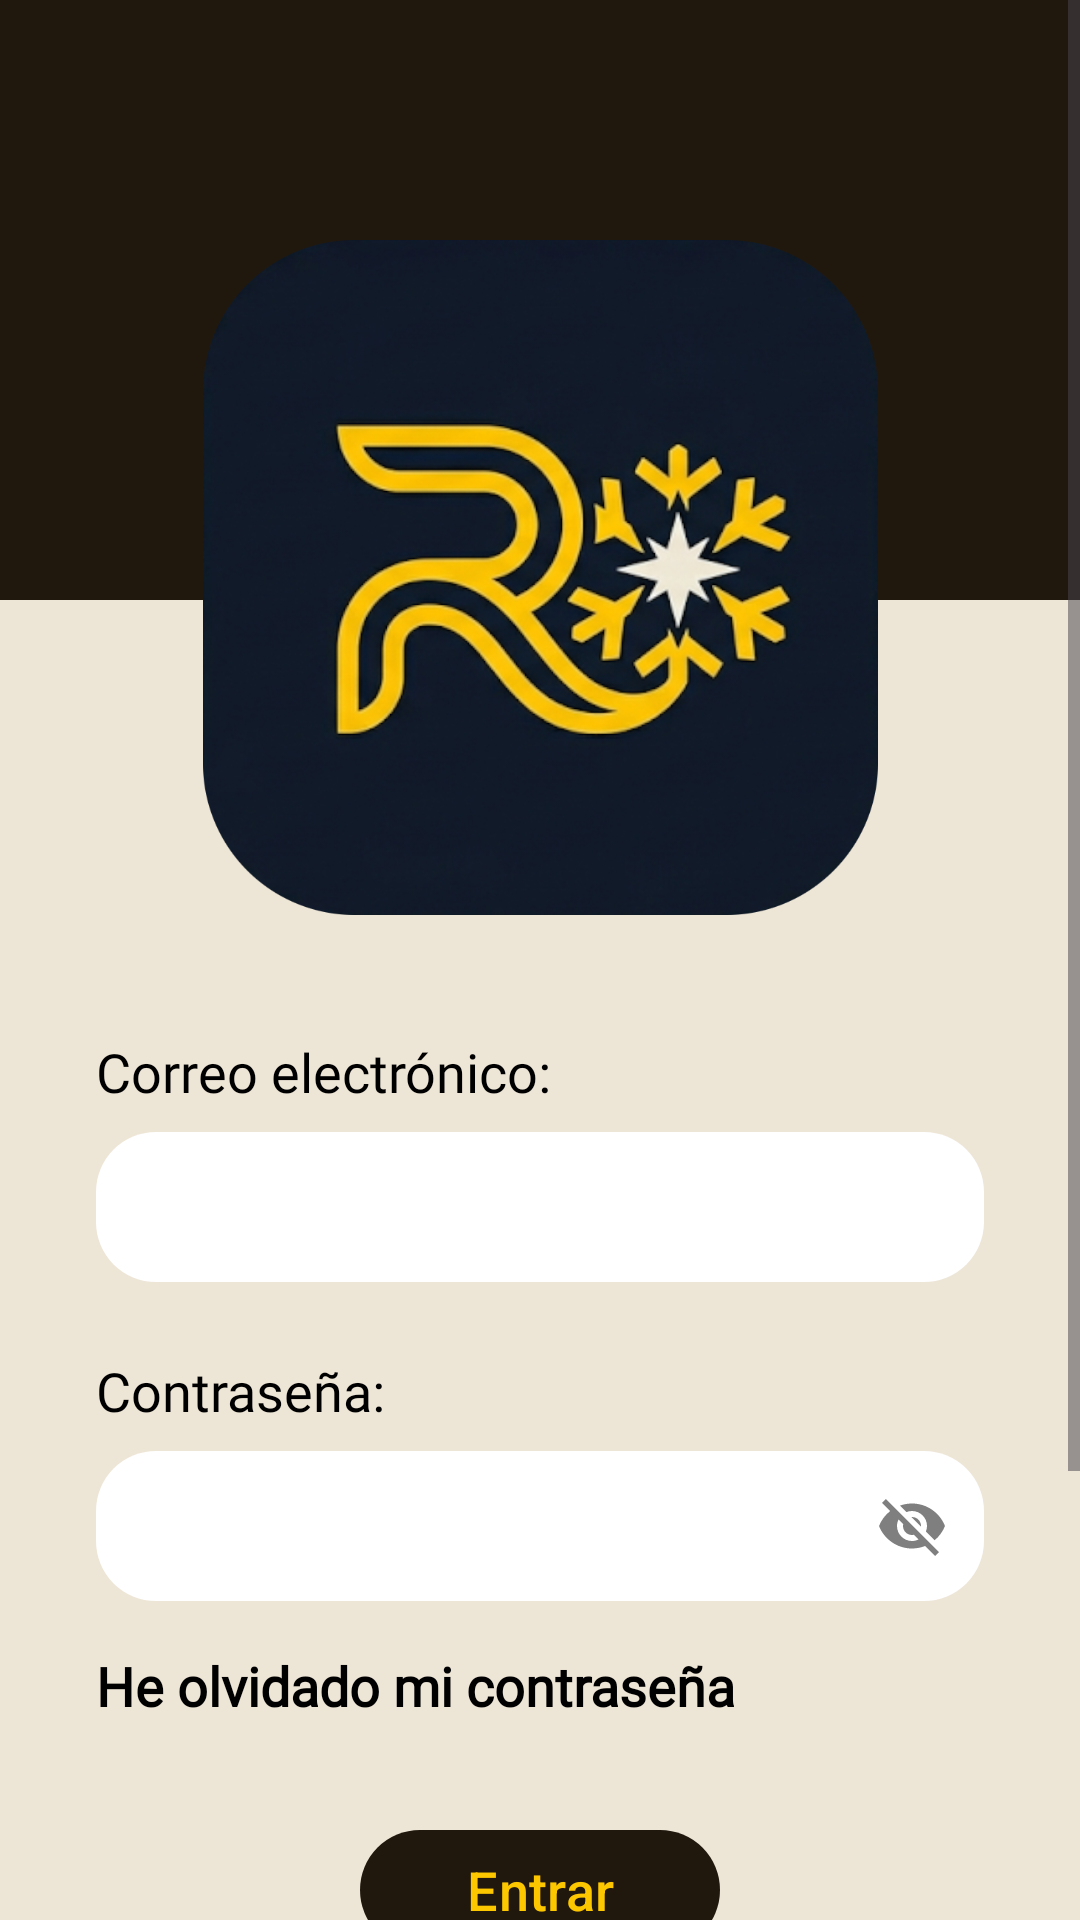

This screen was rendered from an Android layout file. Write that file and the resources it references.
<!-- AndroidManifest.xml: application theme Theme.RefriMancia -->
<!-- res/layout/activity_login.xml -->
<?xml version="1.0" encoding="utf-8"?>
<ScrollView xmlns:android="http://schemas.android.com/apk/res/android"
    xmlns:app="http://schemas.android.com/apk/res-auto"
    xmlns:tools="http://schemas.android.com/tools"
    android:layout_width="match_parent"
    android:layout_height="match_parent"
    android:fillViewport="true"
    style="@style/fondoPantallas">

    <androidx.constraintlayout.widget.ConstraintLayout
        android:layout_width="match_parent"
        android:layout_height="wrap_content">

        
        <View
            android:id="@+id/topBackground"
            android:layout_width="0dp"
            android:layout_height="200dp"
            android:background="@color/marron_oscuro"
            app:layout_constraintTop_toTopOf="parent"
            app:layout_constraintStart_toStartOf="parent"
            app:layout_constraintEnd_toEndOf="parent"/>

        
        <ImageView
            android:id="@+id/logoContainer"
            android:layout_width="225dp"
            android:layout_height="225dp"
            android:layout_marginTop="80dp"
            android:src="@drawable/login_logo"
            android:contentDescription="Logo"
            app:layout_constraintEnd_toEndOf="parent"
            app:layout_constraintStart_toStartOf="parent"
            app:layout_constraintTop_toTopOf="@id/topBackground" />

        
        <TextView
            android:id="@+id/tvEmail"
            style="@style/etiquetas"
            android:layout_width="wrap_content"
            android:layout_height="wrap_content"
            android:layout_marginStart="32dp"
            android:layout_marginTop="40dp"
            android:text="Correo electrónico:"
            app:layout_constraintStart_toStartOf="parent"
            app:layout_constraintTop_toBottomOf="@id/logoContainer" />

        <EditText
            android:id="@+id/etEmail"
            style="@style/editTexts"
            android:layout_width="0dp"
            android:layout_height="50dp"
            android:layout_marginStart="32dp"
            android:layout_marginTop="8dp"
            android:layout_marginEnd="32dp"
            android:background="@drawable/bg_input"
            android:inputType="textEmailAddress"
            android:paddingStart="16dp"
            app:layout_constraintEnd_toEndOf="parent"
            app:layout_constraintStart_toStartOf="parent"
            app:layout_constraintTop_toBottomOf="@id/tvEmail" />

        
        <TextView
            android:id="@+id/tvPassword"
            style="@style/etiquetas"
            android:layout_width="wrap_content"
            android:layout_height="wrap_content"
            android:text="Contraseña:"
            app:layout_constraintTop_toBottomOf="@id/etEmail"
            app:layout_constraintStart_toStartOf="parent"
            android:layout_marginStart="32dp"
            android:layout_marginTop="24dp"/>

        <androidx.constraintlayout.widget.ConstraintLayout
            android:id="@+id/passwordContainer"
            android:layout_width="0dp"
            android:layout_height="50dp"
            android:layout_marginStart="32dp"
            android:layout_marginEnd="32dp"
            android:layout_marginTop="8dp"
            android:background="@drawable/bg_input"
            app:layout_constraintTop_toBottomOf="@id/tvPassword"
            app:layout_constraintStart_toStartOf="parent"
            app:layout_constraintEnd_toEndOf="parent">

            <EditText
                android:id="@+id/etPassword"
                style="@style/editTexts"
                android:layout_width="0dp"
                android:layout_height="match_parent"
                android:background="@android:color/transparent"
                android:inputType="textPassword"
                android:paddingStart="16dp"
                android:paddingEnd="48dp"
                app:layout_constraintStart_toStartOf="parent"
                app:layout_constraintEnd_toEndOf="parent"
                app:layout_constraintTop_toTopOf="parent"
                app:layout_constraintBottom_toBottomOf="parent"/>

            <ImageView
                android:id="@+id/ivShowPassword"
                android:layout_width="48dp"
                android:layout_height="match_parent"
                android:padding="12dp"
                android:src="@drawable/ic_visibility_off"
                android:alpha="0.5"
                android:clickable="true"
                android:focusable="true"
                android:background="@android:color/transparent"
                app:layout_constraintEnd_toEndOf="parent"
                app:layout_constraintTop_toTopOf="parent"
                app:layout_constraintBottom_toBottomOf="parent"/>
        </androidx.constraintlayout.widget.ConstraintLayout>

        
        <TextView
            android:id="@+id/tvForgotPassword"
            style="@style/etiquetas"
            android:layout_width="wrap_content"
            android:layout_height="wrap_content"
            android:text="He olvidado mi contraseña"
            android:textStyle="bold"
            app:layout_constraintTop_toBottomOf="@id/passwordContainer"
            app:layout_constraintStart_toStartOf="@id/passwordContainer"
            android:layout_marginTop="16dp"/>

        
        <Button
            android:id="@+id/btnLogin"
            style="@style/estiloBotones"
            android:layout_width="120dp"
            android:layout_height="48dp"
            android:layout_marginTop="32dp"
            android:text="Entrar"
            app:layout_constraintEnd_toEndOf="parent"
            app:layout_constraintStart_toStartOf="parent"
            app:layout_constraintTop_toBottomOf="@id/tvForgotPassword" />

        
        <View
            android:id="@+id/divider"
            android:layout_width="0dp"
            android:layout_height="1dp"
            android:background="#000"
            android:layout_marginStart="32dp"
            android:layout_marginEnd="32dp"
            android:layout_marginTop="60dp"
            android:layout_marginBottom="16dp"
            app:layout_constraintTop_toBottomOf="@id/btnLogin"
            app:layout_constraintBottom_toTopOf="@id/tvCreateAccount"
            app:layout_constraintStart_toStartOf="parent"
            app:layout_constraintEnd_toEndOf="parent"
            app:layout_constraintVertical_bias="1.0" />

        
        <TextView
            android:id="@+id/tvCreateAccount"
            style="@style/etiquetas"
            android:layout_width="wrap_content"
            android:layout_height="wrap_content"
            android:layout_marginBottom="80dp"
            android:text="Crear cuenta"
            android:textStyle="bold"
            app:layout_constraintBottom_toBottomOf="parent"
            app:layout_constraintEnd_toEndOf="parent"
            app:layout_constraintStart_toStartOf="parent" />

    </androidx.constraintlayout.widget.ConstraintLayout>
</ScrollView>
<!-- resources referenced by this layout -->
<resources>
  <color name="marron_oscuro">#21180d</color>
  <!-- drawable bg_input (drawable) -->
  <shape xmlns:android="http://schemas.android.com/apk/res/android">
      <solid android:color="#FFFFFF"/> 
      <corners android:radius="20dp"/>
  </shape>
  <!-- drawable ic_visibility_off (drawable) -->
  <vector xmlns:android="http://schemas.android.com/apk/res/android"
      android:width="24dp"
      android:height="24dp"
      android:viewportWidth="24"
      android:viewportHeight="24"
      android:tint="#000000">
    <path
        android:fillColor="@android:color/white"
        android:pathData="M12,7c2.76,0 5,2.24 5,5 0,0.65 -0.13,1.26 -0.36,1.82l2.92,2.92c1.51,-1.26 2.7,-2.89 3.44,-4.74 -1.73,-4.39 -6,-7.5 -11,-7.5 -1.4,0 -2.74,0.25 -3.98,0.7l2.16,2.16C10.74,7.13 11.35,7 12,7zM2,4.27l2.28,2.28 0.46,0.46C3.08,8.3 1.78,10.02 1,12c1.73,4.39 6,7.5 11,7.5 1.55,0 3.03,-0.3 4.38,-0.84l0.42,0.42L19.73,22 21,20.73 3.27,3 2,4.27zM7.53,9.8l1.55,1.55c-0.05,0.21 -0.08,0.43 -0.08,0.65 0,1.66 1.34,3 3,3 0.22,0 0.44,-0.03 0.65,-0.08l1.55,1.55c-0.67,0.33 -1.41,0.53 -2.2,0.53 -2.76,0 -5,-2.24 -5,-5 0,-0.79 0.2,-1.53 0.53,-2.2zM11.84,9.02l3.15,3.15 0.02,-0.16c0,-1.66 -1.34,-3 -3,-3l-0.17,0.01z"/>
  </vector>
  <!-- drawable login_logo: png bitmap (drawable, 511264 bytes) -->
  <style name="editTexts">
          <item name="android:textSize">18sp</item>
          <item name="android:textColor">@color/black</item>
          <item name="android:fontFamily">@font/alexandria</item>
      </style>
  <style name="estiloBotones">
          <item name="android:textColor">@color/amarillo</item>
          <item name="backgroundTint">@color/marron_oscuro</item>
          <item name="android:textSize">18sp</item>
      </style>
  <style name="etiquetas">
          <item name="android:textSize">18sp</item>
          <item name="android:textColor">@color/black</item>
          <item name="android:fontFamily">@font/alexandria_semibold</item>
      </style>
  <style name="fondoPantallas">
          <item name="android:background">@color/beige</item>
      </style>
  <style name="Theme.RefriMancia" parent="Base.Theme.RefriMancia">
          <item name="android:windowSoftInputMode">adjustResize</item>
      </style>
  <color name="black">#FF000000</color>
  <color name="amarillo">#fdc700</color>
  <color name="beige">#ede5d6</color>
  <style name="Base.Theme.RefriMancia" parent="Theme.Material3.DayNight.NoActionBar">
          <item name="colorPrimary">@color/marron_oscuro</item>
          <item name="colorSecondary">@color/amarillo</item>
          
          <item name="android:statusBarColor">@color/marron_oscuro</item>
          <item name="android:windowLightStatusBar">false</item>
      </style>
</resources>
